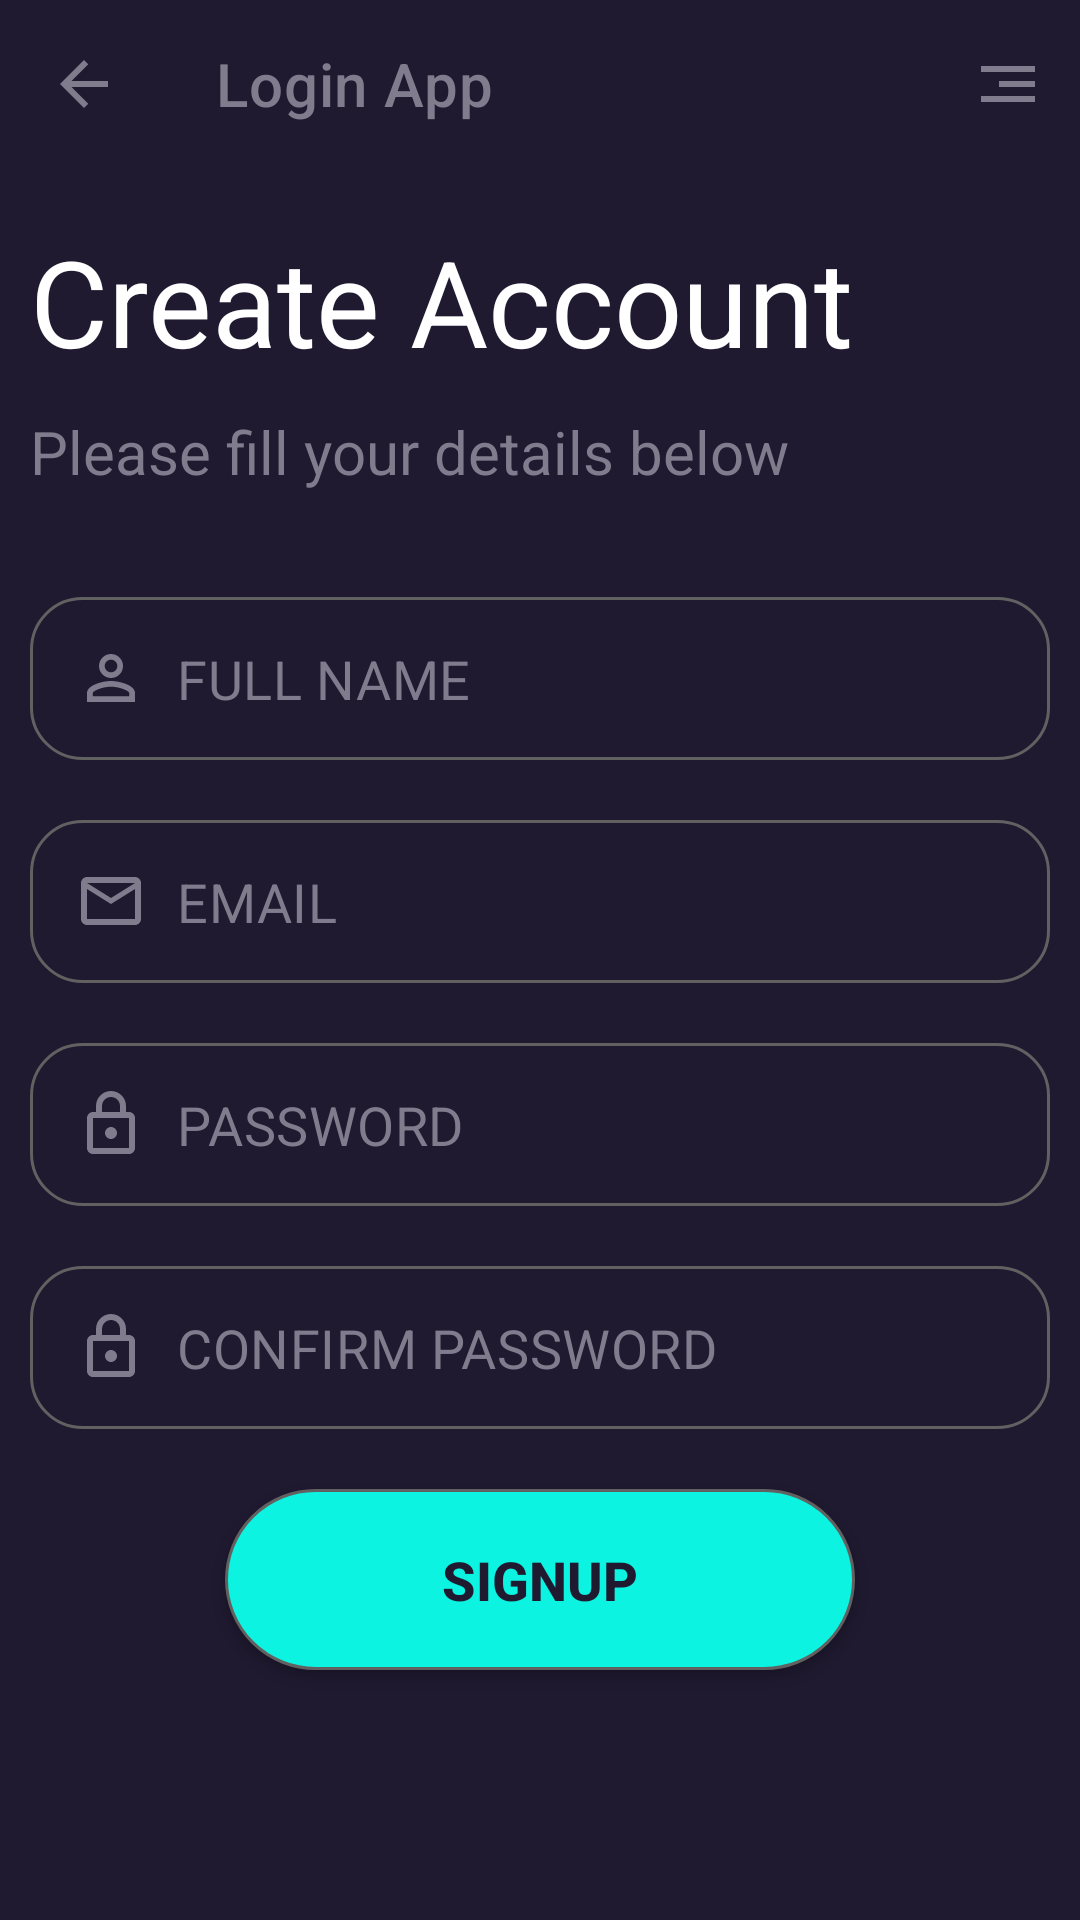

Reconstruct the res/layout file that produces this screen, plus the resources it refers to.
<!-- AndroidManifest.xml: application theme Theme.LoginApp -->
<!-- res/layout/activity_sign_up.xml -->
<?xml version="1.0" encoding="utf-8"?>
<androidx.constraintlayout.widget.ConstraintLayout xmlns:android="http://schemas.android.com/apk/res/android"
    xmlns:app="http://schemas.android.com/apk/res-auto"
    xmlns:tools="http://schemas.android.com/tools"
    android:layout_width="match_parent"
    android:layout_height="match_parent"
    android:background="#1f1a30"
    tools:context=".SignUp">

    <androidx.appcompat.widget.Toolbar
        android:id="@+id/toolbar_signup"
        android:layout_width="match_parent"
        android:layout_height="wrap_content"
        app:navigationIcon="@drawable/ic_baseline_arrow_back_24"
        app:title="Login App"
        app:titleTextColor="#807c8d"
        app:menu="@menu/meni_layout"
        app:layout_constraintEnd_toEndOf="parent"
        app:layout_constraintStart_toStartOf="parent"
        app:layout_constraintTop_toTopOf="parent" />

    <LinearLayout
        android:id="@+id/login_card"
        android:layout_width="350dp"
        android:layout_height="559dp"
        android:gravity="center"
        android:orientation="vertical"
        android:padding="5dp"
        app:layout_constraintBottom_toBottomOf="parent"
        app:layout_constraintEnd_toEndOf="parent"
        app:layout_constraintStart_toStartOf="parent"
        app:layout_constraintTop_toTopOf="parent">

        <TextView
            android:id="@+id/head_signup"
            android:layout_width="match_parent"
            android:layout_height="wrap_content"
            android:layout_marginBottom="10dp"
            android:text="Create Account"
            android:textColor="@color/white"
            android:textSize="40sp" />

        <TextView
            android:id="@+id/signup_page_subtitle"
            android:layout_width="match_parent"
            android:layout_height="wrap_content"
            android:layout_marginBottom="35dp"
            android:text="Please fill your details below"
            android:textColor="#807c8d"
            android:textSize="20sp" />

        <EditText
            android:id="@+id/full_name"
            android:layout_width="match_parent"
            android:layout_height="wrap_content"
            android:layout_marginBottom="20dp"
            android:autofillHints="name"
            android:background="@drawable/shaper_file"
            android:drawableLeft="@drawable/ic_baseline_person_outline_24"
            android:drawablePadding="10sp"
            android:ems="15"
            android:hint="FULL NAME"
            android:imeOptions="actionNext"
            android:inputType="textPersonName"
            android:letterSpacing="0.01"
            android:padding="15dp"
            android:textColor="@color/white"
            android:textColorHint="#807c8d" />

        <EditText
            android:id="@+id/signup_email"
            android:layout_width="match_parent"
            android:layout_height="wrap_content"
            android:layout_marginBottom="20dp"
            android:autofillHints="emailAddress"
            android:background="@drawable/shaper_file"
            android:drawableLeft="@drawable/ic_outline_email_24"
            android:drawablePadding="10sp"
            android:ems="15"
            android:hint="EMAIL"
            android:imeOptions="actionNext"
            android:inputType="textEmailAddress"
            android:letterSpacing="0.01"
            android:padding="15dp"
            android:textColor="@color/white"
            android:textColorHint="#807c8d" />

        <EditText
            android:id="@+id/signup_password"
            android:layout_width="match_parent"
            android:layout_height="wrap_content"
            android:layout_marginBottom="20dp"
            android:autofillHints="password"
            android:background="@drawable/shaper_file"
            android:drawableLeft="@drawable/ic_outline_lock_24"
            android:drawablePadding="10dp"
            android:ems="15"
            android:hint="PASSWORD"
            android:imeOptions="actionNext"
            android:inputType="textPassword"
            android:letterSpacing="0.01"
            android:padding="15dp"
            android:textColor="@color/white"
            android:textColorHint="#807c8d" />

        <EditText
            android:id="@+id/signup_confirm_password"
            android:layout_width="match_parent"
            android:layout_height="wrap_content"
            android:layout_marginBottom="20dp"
            android:autofillHints="password"
            android:background="@drawable/shaper_file"
            android:drawableLeft="@drawable/ic_outline_lock_24"
            android:drawablePadding="10dp"
            android:ems="15"
            android:hint="CONFIRM PASSWORD"
            android:imeOptions="actionDone"
            android:inputType="textPassword"
            android:letterSpacing="0.01"
            android:padding="15dp"
            android:textColor="@color/white"
            android:textColorHint="#807c8d" />

        <androidx.appcompat.widget.AppCompatButton
            android:id="@+id/signup_button"
            android:layout_width="wrap_content"
            android:layout_height="wrap_content"
            android:layout_marginBottom="10dp"
            android:background="@drawable/button_shaper_file"
            android:ems="10"
            android:text="Signup"
            android:textColor="#1f1a30"
            android:textSize="18dp"
            android:textStyle="bold" />

    </LinearLayout>

    <TextView
        android:id="@+id/go_to_login"
        android:layout_width="wrap_content"
        android:layout_height="wrap_content"
        android:textSize="15dp"
        app:layout_constraintBottom_toBottomOf="parent"
        app:layout_constraintEnd_toEndOf="parent"
        app:layout_constraintStart_toStartOf="parent"
        app:layout_constraintTop_toBottomOf="@+id/login_card"
        app:layout_constraintVertical_bias="0.8" />

</androidx.constraintlayout.widget.ConstraintLayout>
<!-- resources referenced by this layout -->
<resources>
  <color name="white">#FFFFFFFF</color>
  <!-- drawable button_shaper_file (drawable) -->
  <?xml version="1.0" encoding="utf-8"?>
  <shape xmlns:tools="http://schemas.android.com/tools"
      xmlns:android="http://schemas.android.com/apk/res/android"
      android:shape="rectangle">
      <padding android:bottom="18dp"
          android:left="18dp"
          android:right="18dp"
          android:top="18dp"/>
      <solid android:color="#0cf3e1"/>
      <stroke
          android:width="1dp"
          android:color="@color/grey" />
      <corners android:radius="33dp" />
  
  </shape>
  <!-- drawable ic_baseline_arrow_back_24 (drawable) -->
  <vector android:autoMirrored="true" android:height="24dp"
      android:tint="#807C8D" android:viewportHeight="24"
      android:viewportWidth="24" android:width="24dp" xmlns:android="http://schemas.android.com/apk/res/android">
      <path android:fillColor="@android:color/white" android:pathData="M20,11H7.83l5.59,-5.59L12,4l-8,8 8,8 1.41,-1.41L7.83,13H20v-2z"/>
  </vector>
  <!-- drawable ic_baseline_person_outline_24 (drawable) -->
  <vector android:height="24dp" android:tint="#807C8D"
      android:viewportHeight="24" android:viewportWidth="24"
      android:width="24dp" xmlns:android="http://schemas.android.com/apk/res/android">
      <path android:fillColor="@android:color/white" android:pathData="M12,5.9c1.16,0 2.1,0.94 2.1,2.1s-0.94,2.1 -2.1,2.1S9.9,9.16 9.9,8s0.94,-2.1 2.1,-2.1m0,9c2.97,0 6.1,1.46 6.1,2.1v1.1L5.9,18.1L5.9,17c0,-0.64 3.13,-2.1 6.1,-2.1M12,4C9.79,4 8,5.79 8,8s1.79,4 4,4 4,-1.79 4,-4 -1.79,-4 -4,-4zM12,13c-2.67,0 -8,1.34 -8,4v3h16v-3c0,-2.66 -5.33,-4 -8,-4z"/>
  </vector>
  <!-- drawable ic_outline_email_24 (drawable) -->
  <vector xmlns:android="http://schemas.android.com/apk/res/android"
      android:width="24dp"
      android:height="24dp"
      android:tint="#807C8D"
      android:viewportWidth="24"
      android:viewportHeight="24">
      <path
          android:fillColor="@android:color/white"
          android:pathData="M22,6c0,-1.1 -0.9,-2 -2,-2L4,4c-1.1,0 -2,0.9 -2,2v12c0,1.1 0.9,2 2,2h16c1.1,0 2,-0.9 2,-2L22,6zM20,6l-8,5 -8,-5h16zM20,18L4,18L4,8l8,5 8,-5v10z" />
  </vector>
  <!-- drawable ic_outline_lock_24 (drawable) -->
  <vector android:height="24dp" android:tint="#807C8D"
      android:viewportHeight="24" android:viewportWidth="24"
      android:width="24dp" xmlns:android="http://schemas.android.com/apk/res/android">
      <path android:fillColor="@android:color/white" android:pathData="M18,8h-1L17,6c0,-2.76 -2.24,-5 -5,-5S7,3.24 7,6v2L6,8c-1.1,0 -2,0.9 -2,2v10c0,1.1 0.9,2 2,2h12c1.1,0 2,-0.9 2,-2L20,10c0,-1.1 -0.9,-2 -2,-2zM9,6c0,-1.66 1.34,-3 3,-3s3,1.34 3,3v2L9,8L9,6zM18,20L6,20L6,10h12v10zM12,17c1.1,0 2,-0.9 2,-2s-0.9,-2 -2,-2 -2,0.9 -2,2 0.9,2 2,2z"/>
  </vector>
  <!-- drawable shaper_file (drawable) -->
  <?xml version="1.0" encoding="utf-8"?>
  <shape xmlns:tools="http://schemas.android.com/tools"
      xmlns:android="http://schemas.android.com/apk/res/android"
      android:shape="rectangle"
      >
      <stroke
          android:width="1dp"
          android:color="@color/grey" />
      <corners android:radius="17dp" />
  
  
  </shape>
  <style name="Theme.LoginApp" parent="Theme.MaterialComponents.DayNight.NoActionBar">
          
          <item name="colorPrimary">@color/purple_500</item>
          <item name="colorPrimaryVariant">@color/purple_700</item>
          <item name="colorOnPrimary">@color/white</item>
          
          <item name="colorSecondary">@color/teal_200</item>
          <item name="colorSecondaryVariant">@color/teal_700</item>
          <item name="colorOnSecondary">@color/black</item>
          
          <item name="android:statusBarColor" tools:targetApi="l">#1f1a30</item>
          <item name="android:itemBackground">#1f1a30</item>
          
      </style>
  <color name="grey">#626161</color>
  <color name="purple_500">#FF6200EE</color>
  <color name="purple_700">#FF3700B3</color>
  <color name="teal_200">#FF03DAC5</color>
  <color name="teal_700">#FF018786</color>
  <color name="black">#FF000000</color>
</resources>
